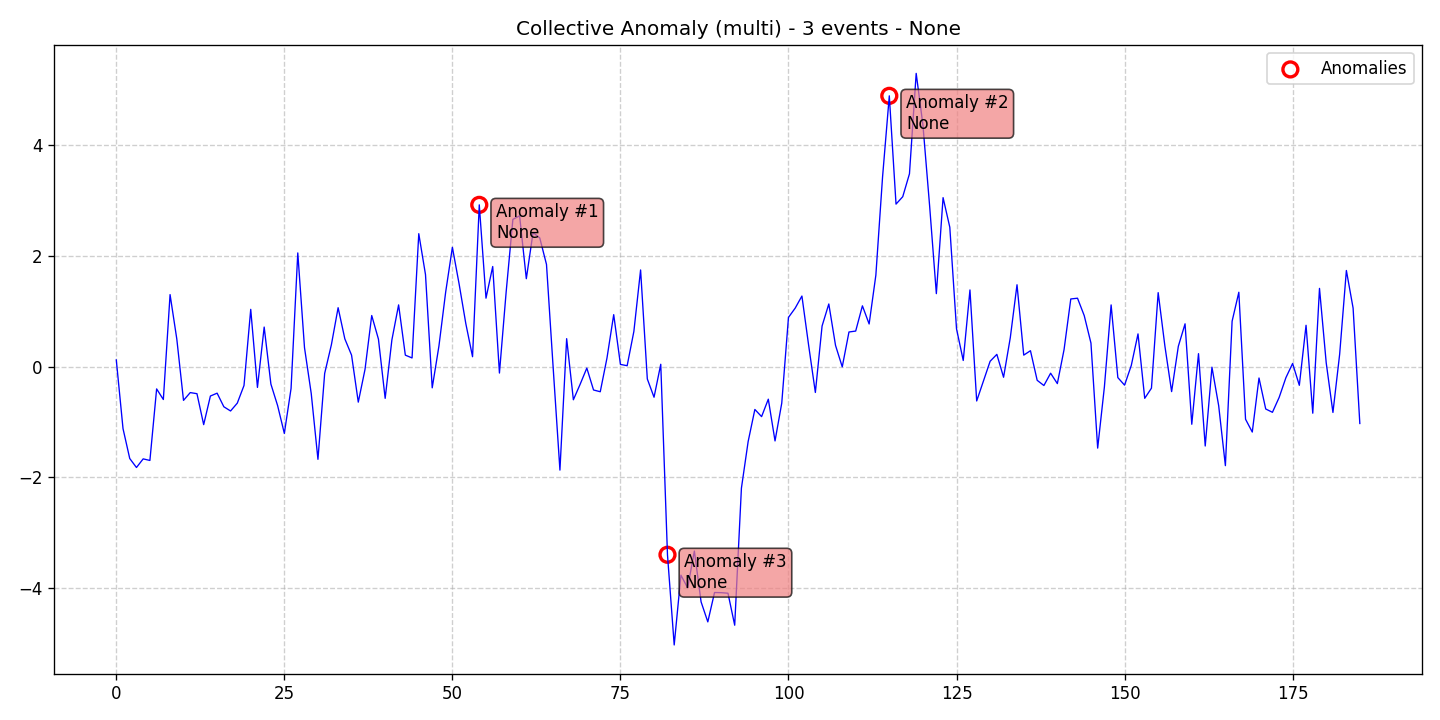

The data file committed next to this chart (first rows):
data, stationary, det_lin_up, det_lin_down, det_quad, det_cubic, det_exp, det_damped, stoc_trend, volatility, single_seas, multiple_seas, point_anom_single, point_anom_multi, collect_anom, context_anom, mean_shift, var_shift, trend_shift, date, is_break, is_anomaly, is_multi, location_beginning
0.12, 0, 0, 0, 0, 0, 0, 0, 0, 0, 0, 0, 0, 0, 1, 0, 0, 0, 0, 2020-01-01, 0, 0, 1, 0
-1.12, 0, 0, 0, 0, 0, 0, 0, 0, 0, 0, 0, 0, 0, 1, 0, 0, 0, 0, 2020-01-02, 0, 0, 1, 0
-1.66, 0, 0, 0, 0, 0, 0, 0, 0, 0, 0, 0, 0, 0, 1, 0, 0, 0, 0, 2020-01-03, 0, 0, 1, 0
-1.823, 0, 0, 0, 0, 0, 0, 0, 0, 0, 0, 0, 0, 0, 1, 0, 0, 0, 0, 2020-01-04, 0, 0, 1, 0
-1.667, 0, 0, 0, 0, 0, 0, 0, 0, 0, 0, 0, 0, 0, 1, 0, 0, 0, 0, 2020-01-05, 0, 0, 1, 0
-1.695, 0, 0, 0, 0, 0, 0, 0, 0, 0, 0, 0, 0, 0, 1, 0, 0, 0, 0, 2020-01-06, 0, 0, 1, 0
-0.4032, 0, 0, 0, 0, 0, 0, 0, 0, 0, 0, 0, 0, 0, 1, 0, 0, 0, 0, 2020-01-07, 0, 0, 1, 0
-0.5946, 0, 0, 0, 0, 0, 0, 0, 0, 0, 0, 0, 0, 0, 1, 0, 0, 0, 0, 2020-01-08, 0, 0, 1, 0
1.3, 0, 0, 0, 0, 0, 0, 0, 0, 0, 0, 0, 0, 0, 1, 0, 0, 0, 0, 2020-01-09, 0, 0, 1, 0
0.4994, 0, 0, 0, 0, 0, 0, 0, 0, 0, 0, 0, 0, 0, 1, 0, 0, 0, 0, 2020-01-10, 0, 0, 1, 0
-0.61, 0, 0, 0, 0, 0, 0, 0, 0, 0, 0, 0, 0, 0, 1, 0, 0, 0, 0, 2020-01-11, 0, 0, 1, 0
-0.4696, 0, 0, 0, 0, 0, 0, 0, 0, 0, 0, 0, 0, 0, 1, 0, 0, 0, 0, 2020-01-12, 0, 0, 1, 0
-0.4894, 0, 0, 0, 0, 0, 0, 0, 0, 0, 0, 0, 0, 0, 1, 0, 0, 0, 0, 2020-01-13, 0, 0, 1, 0
-1.048, 0, 0, 0, 0, 0, 0, 0, 0, 0, 0, 0, 0, 0, 1, 0, 0, 0, 0, 2020-01-14, 0, 0, 1, 0
-0.5317, 0, 0, 0, 0, 0, 0, 0, 0, 0, 0, 0, 0, 0, 1, 0, 0, 0, 0, 2020-01-15, 0, 0, 1, 0
-0.48, 0, 0, 0, 0, 0, 0, 0, 0, 0, 0, 0, 0, 0, 1, 0, 0, 0, 0, 2020-01-16, 0, 0, 1, 0
-0.7256, 0, 0, 0, 0, 0, 0, 0, 0, 0, 0, 0, 0, 0, 1, 0, 0, 0, 0, 2020-01-17, 0, 0, 1, 0
-0.8019, 0, 0, 0, 0, 0, 0, 0, 0, 0, 0, 0, 0, 0, 1, 0, 0, 0, 0, 2020-01-18, 0, 0, 1, 0
-0.6601, 0, 0, 0, 0, 0, 0, 0, 0, 0, 0, 0, 0, 0, 1, 0, 0, 0, 0, 2020-01-19, 0, 0, 1, 0
-0.341, 0, 0, 0, 0, 0, 0, 0, 0, 0, 0, 0, 0, 0, 1, 0, 0, 0, 0, 2020-01-20, 0, 0, 1, 0
1.034, 0, 0, 0, 0, 0, 0, 0, 0, 0, 0, 0, 0, 0, 1, 0, 0, 0, 0, 2020-01-21, 0, 0, 1, 0
-0.3763, 0, 0, 0, 0, 0, 0, 0, 0, 0, 0, 0, 0, 0, 1, 0, 0, 0, 0, 2020-01-22, 0, 0, 1, 0
0.7139, 0, 0, 0, 0, 0, 0, 0, 0, 0, 0, 0, 0, 0, 1, 0, 0, 0, 0, 2020-01-23, 0, 0, 1, 0
-0.3157, 0, 0, 0, 0, 0, 0, 0, 0, 0, 0, 0, 0, 0, 1, 0, 0, 0, 0, 2020-01-24, 0, 0, 1, 0
-0.7051, 0, 0, 0, 0, 0, 0, 0, 0, 0, 0, 0, 0, 0, 1, 0, 0, 0, 0, 2020-01-25, 0, 0, 1, 0
-1.207, 0, 0, 0, 0, 0, 0, 0, 0, 0, 0, 0, 0, 0, 1, 0, 0, 0, 0, 2020-01-26, 0, 0, 1, 0
-0.3953, 0, 0, 0, 0, 0, 0, 0, 0, 0, 0, 0, 0, 0, 1, 0, 0, 0, 0, 2020-01-27, 0, 0, 1, 0
2.053, 0, 0, 0, 0, 0, 0, 0, 0, 0, 0, 0, 0, 0, 1, 0, 0, 0, 0, 2020-01-28, 0, 0, 1, 0
0.3415, 0, 0, 0, 0, 0, 0, 0, 0, 0, 0, 0, 0, 0, 1, 0, 0, 0, 0, 2020-01-29, 0, 0, 1, 0
-0.4853, 0, 0, 0, 0, 0, 0, 0, 0, 0, 0, 0, 0, 0, 1, 0, 0, 0, 0, 2020-01-30, 0, 0, 1, 0
-1.675, 0, 0, 0, 0, 0, 0, 0, 0, 0, 0, 0, 0, 0, 1, 0, 0, 0, 0, 2020-01-31, 0, 0, 1, 0
-0.1232, 0, 0, 0, 0, 0, 0, 0, 0, 0, 0, 0, 0, 0, 1, 0, 0, 0, 0, 2020-02-01, 0, 0, 1, 0
0.3949, 0, 0, 0, 0, 0, 0, 0, 0, 0, 0, 0, 0, 0, 1, 0, 0, 0, 0, 2020-02-02, 0, 0, 1, 0
1.064, 0, 0, 0, 0, 0, 0, 0, 0, 0, 0, 0, 0, 0, 1, 0, 0, 0, 0, 2020-02-03, 0, 0, 1, 0
0.5009, 0, 0, 0, 0, 0, 0, 0, 0, 0, 0, 0, 0, 0, 1, 0, 0, 0, 0, 2020-02-04, 0, 0, 1, 0
0.2071, 0, 0, 0, 0, 0, 0, 0, 0, 0, 0, 0, 0, 0, 1, 0, 0, 0, 0, 2020-02-05, 0, 0, 1, 0
-0.6422, 0, 0, 0, 0, 0, 0, 0, 0, 0, 0, 0, 0, 0, 1, 0, 0, 0, 0, 2020-02-06, 0, 0, 1, 0
-0.05247, 0, 0, 0, 0, 0, 0, 0, 0, 0, 0, 0, 0, 0, 1, 0, 0, 0, 0, 2020-02-07, 0, 0, 1, 0
0.9224, 0, 0, 0, 0, 0, 0, 0, 0, 0, 0, 0, 0, 0, 1, 0, 0, 0, 0, 2020-02-08, 0, 0, 1, 0
0.4959, 0, 0, 0, 0, 0, 0, 0, 0, 0, 0, 0, 0, 0, 1, 0, 0, 0, 0, 2020-02-09, 0, 0, 1, 0
-0.5737, 0, 0, 0, 0, 0, 0, 0, 0, 0, 0, 0, 0, 0, 1, 0, 0, 0, 0, 2020-02-10, 0, 0, 1, 0
0.4816, 0, 0, 0, 0, 0, 0, 0, 0, 0, 0, 0, 0, 0, 1, 0, 0, 0, 0, 2020-02-11, 0, 0, 1, 0
1.114, 0, 0, 0, 0, 0, 0, 0, 0, 0, 0, 0, 0, 0, 1, 0, 0, 0, 0, 2020-02-12, 0, 0, 1, 0
0.2069, 0, 0, 0, 0, 0, 0, 0, 0, 0, 0, 0, 0, 0, 1, 0, 0, 0, 0, 2020-02-13, 0, 0, 1, 0
0.156, 0, 0, 0, 0, 0, 0, 0, 0, 0, 0, 0, 0, 0, 1, 0, 0, 0, 0, 2020-02-14, 0, 0, 1, 0
2.401, 0, 0, 0, 0, 0, 0, 0, 0, 0, 0, 0, 0, 0, 1, 0, 0, 0, 0, 2020-02-15, 0, 0, 1, 0
1.662, 0, 0, 0, 0, 0, 0, 0, 0, 0, 0, 0, 0, 0, 1, 0, 0, 0, 0, 2020-02-16, 0, 0, 1, 0
-0.3837, 0, 0, 0, 0, 0, 0, 0, 0, 0, 0, 0, 0, 0, 1, 0, 0, 0, 0, 2020-02-17, 0, 0, 1, 0
0.3719, 0, 0, 0, 0, 0, 0, 0, 0, 0, 0, 0, 0, 0, 1, 0, 0, 0, 0, 2020-02-18, 0, 0, 1, 0
1.345, 0, 0, 0, 0, 0, 0, 0, 0, 0, 0, 0, 0, 0, 1, 0, 0, 0, 0, 2020-02-19, 0, 0, 1, 0
2.154, 0, 0, 0, 0, 0, 0, 0, 0, 0, 0, 0, 0, 0, 1, 0, 0, 0, 0, 2020-02-20, 0, 0, 1, 0
1.493, 0, 0, 0, 0, 0, 0, 0, 0, 0, 0, 0, 0, 0, 1, 0, 0, 0, 0, 2020-02-21, 0, 0, 1, 0
0.7751, 0, 0, 0, 0, 0, 0, 0, 0, 0, 0, 0, 0, 0, 1, 0, 0, 0, 0, 2020-02-22, 0, 0, 1, 0
0.1786, 0, 0, 0, 0, 0, 0, 0, 0, 0, 0, 0, 0, 0, 1, 0, 0, 0, 0, 2020-02-23, 0, 0, 1, 0
2.921, 0, 0, 0, 0, 0, 0, 0, 0, 0, 0, 0, 0, 0, 1, 0, 0, 0, 0, 2020-02-24, 0, 1, 1, 0
1.236, 0, 0, 0, 0, 0, 0, 0, 0, 0, 0, 0, 0, 0, 1, 0, 0, 0, 0, 2020-02-25, 0, 0, 1, 0
1.808, 0, 0, 0, 0, 0, 0, 0, 0, 0, 0, 0, 0, 0, 1, 0, 0, 0, 0, 2020-02-26, 0, 0, 1, 0
-0.1165, 0, 0, 0, 0, 0, 0, 0, 0, 0, 0, 0, 0, 0, 1, 0, 0, 0, 0, 2020-02-27, 0, 0, 1, 0
1.349, 0, 0, 0, 0, 0, 0, 0, 0, 0, 0, 0, 0, 0, 1, 0, 0, 0, 0, 2020-02-28, 0, 0, 1, 0
2.659, 0, 0, 0, 0, 0, 0, 0, 0, 0, 0, 0, 0, 0, 1, 0, 0, 0, 0, 2020-02-29, 0, 0, 1, 0
... 126 more rows
